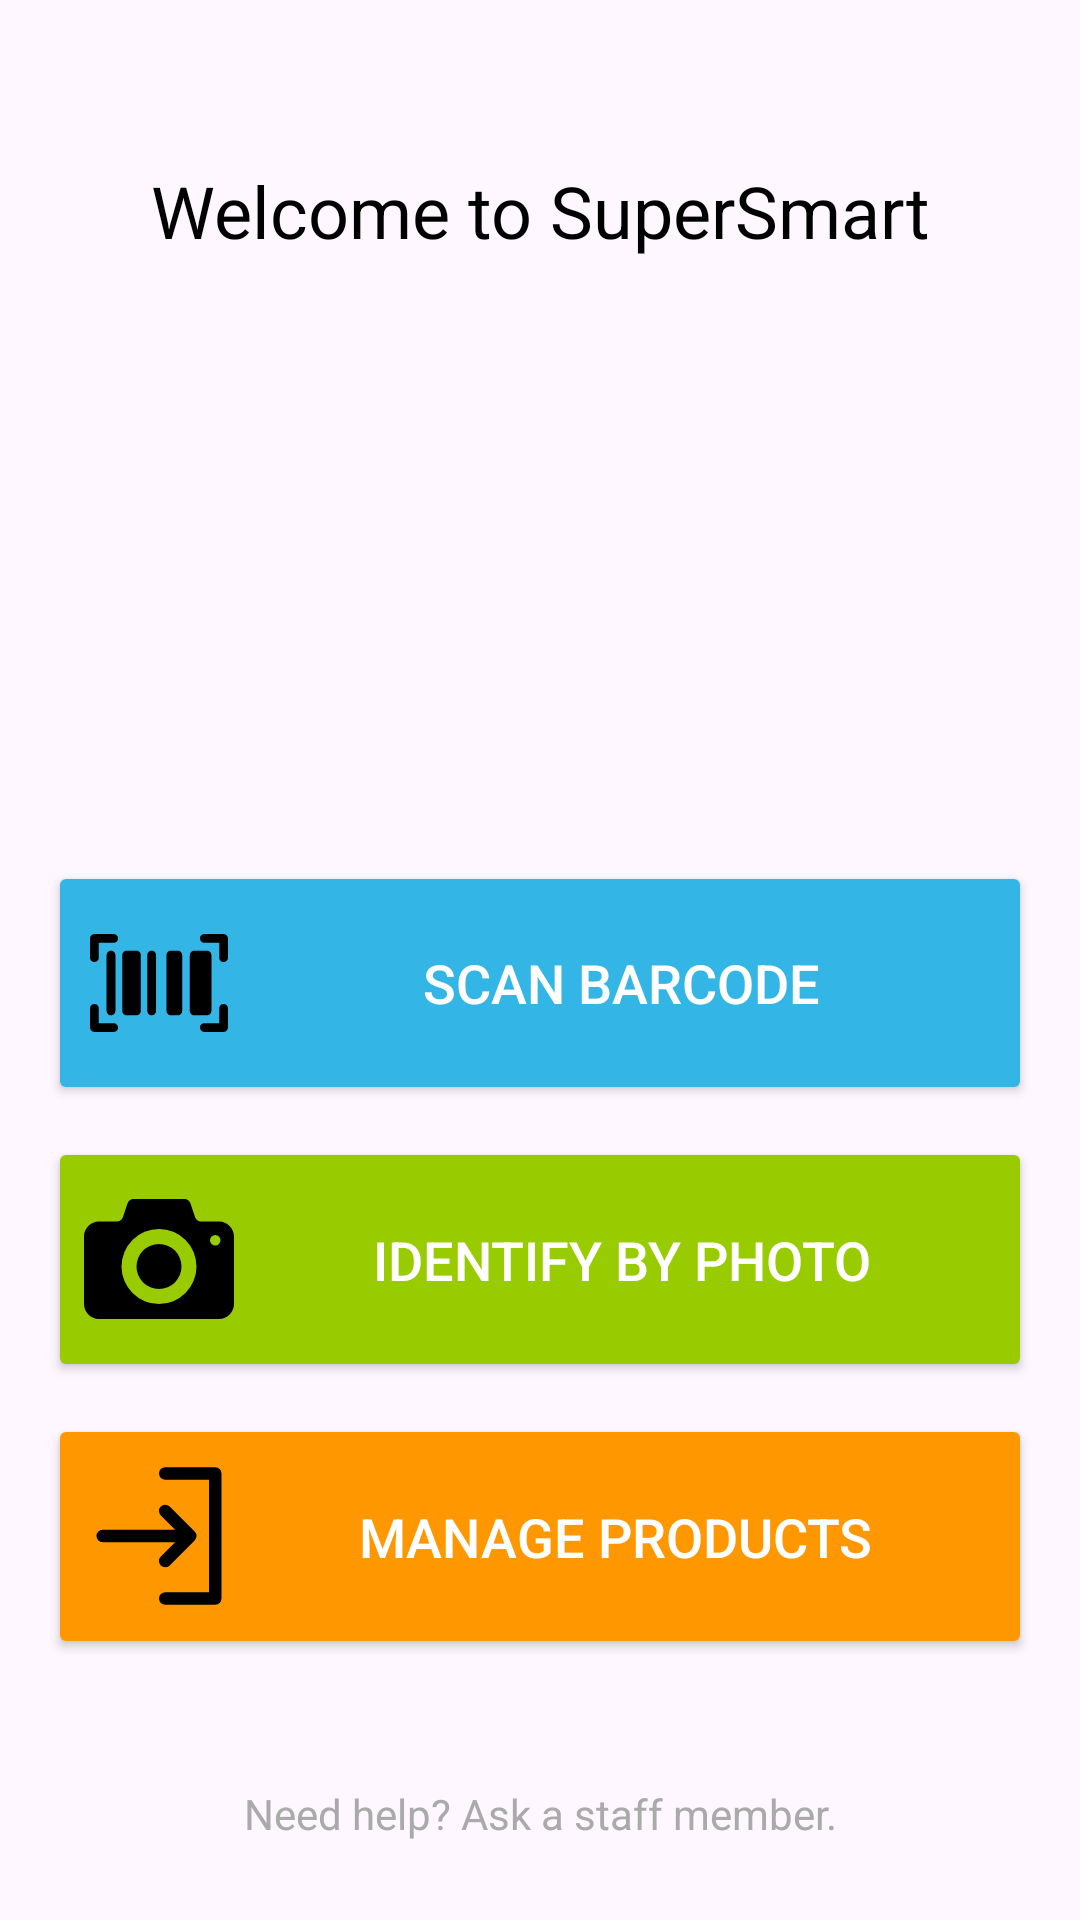

This screen was rendered from an Android layout file. Write that file and the resources it references.
<!-- AndroidManifest.xml: application theme Theme.SuperSmart -->
<!-- res/layout/home_screen.xml -->
<?xml version="1.0" encoding="utf-8"?>
<LinearLayout xmlns:android="http://schemas.android.com/apk/res/android"
    android:layout_width="match_parent"
    android:layout_height="match_parent"
    android:orientation="vertical"
    android:padding="16dp">

    
    <TextView
        android:id="@+id/tvWelcome"
        android:layout_width="match_parent"
        android:layout_height="0dp"
        android:layout_weight="2"
        android:gravity="center"
        android:text="Welcome to SuperSmart"
        android:textColor="@android:color/black"
        android:textSize="24sp"


        android:autoSizeTextType="uniform"
        android:autoSizeMinTextSize="10sp"
        android:autoSizeMaxTextSize="24sp"
        android:autoSizeStepGranularity="1sp"/>

    
    <View
        android:layout_width="match_parent"
        android:layout_height="0dp"
        android:layout_weight="3" />

    
    <Button
        android:id="@+id/btnScanBarcode"
        android:layout_width="match_parent"
        android:layout_height="0dp"
        android:layout_weight="1.5"
        android:backgroundTint="@android:color/holo_blue_light"
        android:drawableLeft="@drawable/barcode"
        android:onClick="openBarcodeScanner"
        android:text=" Scan Barcode"
        android:textColor="@android:color/white"
        android:textSize="18sp"

        android:autoSizeTextType="uniform"
        android:autoSizeMinTextSize="10sp"
        android:autoSizeMaxTextSize="18sp"
        android:autoSizeStepGranularity="1sp"
        />

    
    <View
        android:layout_width="match_parent"
        android:layout_height="0dp"
        android:layout_weight="0.2" />

    
    <Button
        android:id="@+id/btnIdentifyByPhoto"
        android:layout_width="match_parent"
        android:layout_height="0dp"
        android:layout_weight="1.5"
        android:backgroundTint="@android:color/holo_green_light"
        android:drawableLeft="@drawable/camera"
        android:text=" Identify by Photo"
        android:textColor="@android:color/white"
        android:textSize="18sp"

        android:autoSizeTextType="uniform"
        android:autoSizeMinTextSize="10sp"
        android:autoSizeMaxTextSize="18sp"
        android:autoSizeStepGranularity="1sp"/>

    
    <View
        android:layout_width="match_parent"
        android:layout_height="0dp"
        android:layout_weight="0.2" />

    
    <Button
        android:id="@+id/btnLogin"
        android:layout_width="match_parent"
        android:layout_height="0dp"
        android:layout_weight="1.5"
        android:backgroundTint="#FF9800"
        android:drawableLeft="@drawable/login"
        android:text="Manage products"
        android:textColor="@android:color/white"
        android:textSize="18sp"

        android:autoSizeTextType="uniform"
        android:autoSizeMinTextSize="10sp"
        android:autoSizeMaxTextSize="18sp"
        android:autoSizeStepGranularity="1sp"
        />

    
    <View
        android:layout_width="match_parent"
        android:layout_height="0dp"
        android:layout_weight="0.3" />

    
    <TextView
        android:id="@+id/tvFooter"
        android:layout_width="match_parent"
        android:layout_height="0dp"
        android:layout_weight="1"
        android:gravity="center"
        android:paddingTop="16dp"
        android:text="Need help? Ask a staff member."
        android:textColor="@android:color/darker_gray"
        android:textSize="14sp"


        android:autoSizeTextType="uniform"
        android:autoSizeMinTextSize="10sp"
        android:autoSizeMaxTextSize="14sp"
        android:autoSizeStepGranularity="1sp"/>

</LinearLayout>
<!-- resources referenced by this layout -->
<resources>
  <!-- drawable barcode: vector/xml drawable (drawable, 2764 chars, omitted) -->
  <!-- drawable camera (drawable) -->
  <vector xmlns:android="http://schemas.android.com/apk/res/android"
      android:width="50dp"
      android:height="50dp"
      android:viewportWidth="20"
      android:viewportHeight="20">
    <path
        android:fillColor="#FF000000"
        android:pathData="M10,8a3,3 0,1 0,0 6,3 3,0 0,0 0,-6zM18,5h-2.4a0.888,0.888 0,0 1,-0.789 -0.57l-0.621,-1.861A0.89,0.89 0,0 0,13.4 2L6.6,2c-0.33,0 -0.686,0.256 -0.789,0.568L5.189,4.43A0.889,0.889 0,0 1,4.4 5L2,5C0.9,5 0,5.9 0,7v9c0,1.1 0.9,2 2,2h16c1.1,0 2,-0.9 2,-2L20,7c0,-1.1 -0.9,-2 -2,-2zM10,16a5,5 0,0 1,-5 -5,5 5,0 1,1 10,0 5,5 0,0 1,-5 5zM17.5,8.2a0.7,0.7 0,1 1,0 -1.4,0.7 0.7,0 0,1 0,1.4z"/>
  </vector>
  <!-- drawable login (drawable) -->
  <vector xmlns:android="http://schemas.android.com/apk/res/android" android:height="50dp" android:viewportHeight="24" android:viewportWidth="24" android:width="50dp">
        
      <path android:fillColor="#FF000000" android:pathData="M13,21a1,1 0,0 0,0 2h8a1,1 0,0 0,1 -1V2a1,1 0,0 0,-1 -1H13a1,1 0,0 0,0 2h7V21Z"/>
        
      <path android:fillColor="#FF000000" android:pathData="M2,12a1,1 0,0 0,1 1H14.586l-2.293,2.293a1,1 0,1 0,1.414 1.414l4,-4a1,1 0,0 0,0 -1.414l-4,-4a1,1 0,1 0,-1.414 1.414L14.586,11H3A1,1 0,0 0,2 12Z"/>
      
  </vector>
  <style name="Theme.SuperSmart" parent="Base.Theme.SuperSmart" />
  <style name="Base.Theme.SuperSmart" parent="Theme.Material3.DayNight.NoActionBar">
          
          
      </style>
</resources>
